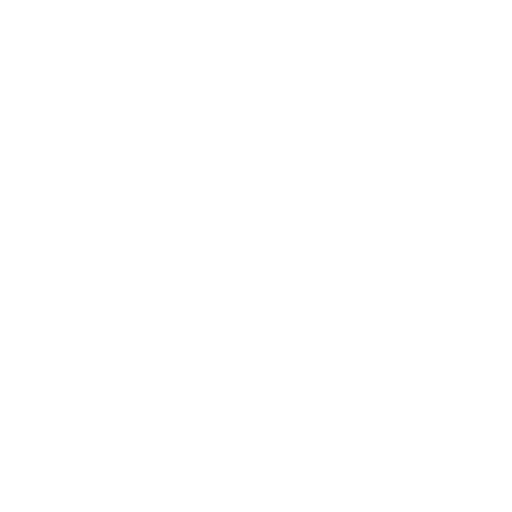
t = 0.00 s
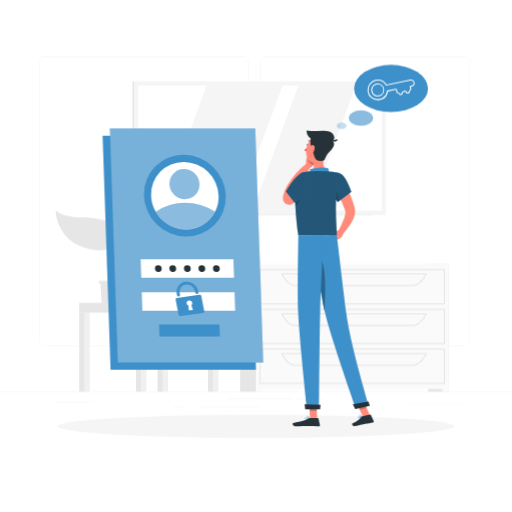
t = 1.00 s
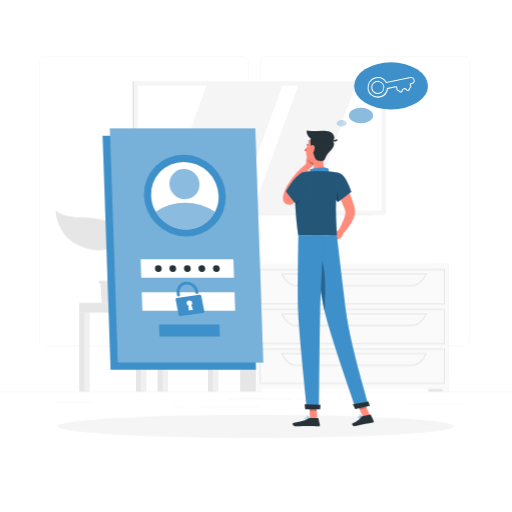
t = 1.19 s
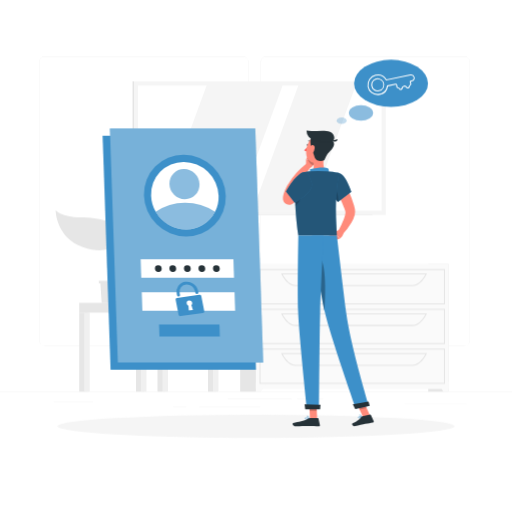
t = 1.38 s
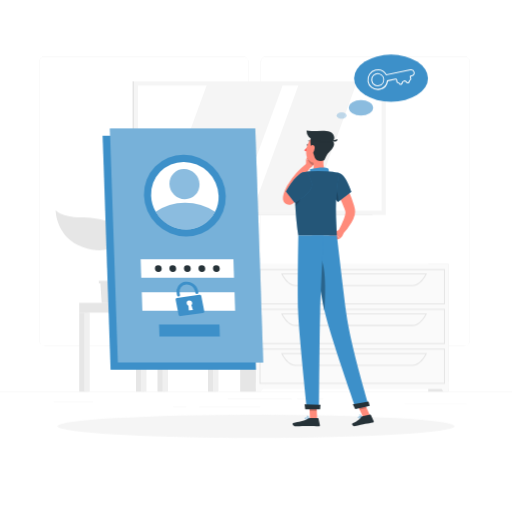
t = 1.75 s
t = 2.13 s: frame unchanged from t = 1.38 s, image omitted

The animated SVG that drew these frames (rendered in a browser with its animation timeline set to each time). Animation: 5 CSS @keyframes rules; one cycle of 2.50 s, repeats indefinitely.

<svg class="animated" id="freepik_stories-forgot-password" xmlns="http://www.w3.org/2000/svg" viewBox="0 0 500 500" version="1.1" xmlns:xlink="http://www.w3.org/1999/xlink" xmlns:svgjs="http://svgjs.com/svgjs"><style>svg#freepik_stories-forgot-password:not(.animated) .animable {opacity: 0;}svg#freepik_stories-forgot-password.animated #freepik--background-complete--inject-32 {animation: 1s 1 forwards cubic-bezier(.36,-0.01,.5,1.38) slideDown;animation-delay: 0s;}svg#freepik_stories-forgot-password.animated #freepik--Shadow--inject-32 {animation: 1s 1 forwards cubic-bezier(.36,-0.01,.5,1.38) zoomIn;animation-delay: 0s;}svg#freepik_stories-forgot-password.animated #freepik--Login--inject-32 {animation: 1s 1 forwards cubic-bezier(.36,-0.01,.5,1.38) slideDown;animation-delay: 0s;}svg#freepik_stories-forgot-password.animated #freepik--Character--inject-32 {animation: 1s 1 forwards cubic-bezier(.36,-0.01,.5,1.38) slideRight;animation-delay: 0s;}svg#freepik_stories-forgot-password.animated #freepik--Thinking--inject-32 {animation: 1s 1 forwards cubic-bezier(.36,-0.01,.5,1.38) fadeIn,1.5s Infinite  linear floating;animation-delay: 0s,1s;}            @keyframes slideDown {                0% {                    opacity: 0;                    transform: translateY(-30px);                }                100% {                    opacity: 1;                    transform: translateY(0);                }            }                    @keyframes zoomIn {                0% {                    opacity: 0;                    transform: scale(0.5);                }                100% {                    opacity: 1;                    transform: scale(1);                }            }                    @keyframes slideRight {                0% {                    opacity: 0;                    transform: translateX(30px);                }                100% {                    opacity: 1;                    transform: translateX(0);                }            }                    @keyframes fadeIn {                0% {                    opacity: 0;                }                100% {                    opacity: 1;                }            }                    @keyframes floating {                0% {                    opacity: 1;                    transform: translateY(0px);                }                50% {                    transform: translateY(-10px);                }                100% {                    opacity: 1;                    transform: translateY(0px);                }            }        </style><g id="freepik--background-complete--inject-32" class="animable" style="transform-origin: 250px 226.03px;"><rect y="382.4" width="500" height="0.25" style="fill: rgb(235, 235, 235); transform-origin: 250px 382.525px;" id="elhou5jymaqpt" class="animable"></rect><rect x="290.21" y="389.21" width="25.46" height="0.25" style="fill: rgb(235, 235, 235); transform-origin: 302.94px 389.335px;" id="el1g02nc9evsl" class="animable"></rect><rect x="395.11" y="394.62" width="60.33" height="0.25" style="fill: rgb(235, 235, 235); transform-origin: 425.275px 394.745px;" id="el3u9as49vgtt" class="animable"></rect><rect x="222.46" y="389.33" width="62.33" height="0.25" style="fill: rgb(235, 235, 235); transform-origin: 253.625px 389.455px;" id="eli0td3syf81d" class="animable"></rect><rect x="169" y="396.81" width="13.04" height="0.25" style="fill: rgb(235, 235, 235); transform-origin: 175.52px 396.935px;" id="el6eicvw1xqp3" class="animable"></rect><rect x="194.71" y="396.81" width="59.38" height="0.25" style="fill: rgb(235, 235, 235); transform-origin: 224.4px 396.935px;" id="el1vf0vdk24p6" class="animable"></rect><rect x="52.46" y="392.59" width="38.45" height="0.25" style="fill: rgb(235, 235, 235); transform-origin: 71.685px 392.715px;" id="ele9tzqllrm3r" class="animable"></rect><path d="M237,337.8H43.91a5.71,5.71,0,0,1-5.7-5.71V60.66A5.71,5.71,0,0,1,43.91,55H237a5.71,5.71,0,0,1,5.71,5.71V332.09A5.71,5.71,0,0,1,237,337.8ZM43.91,55.2a5.46,5.46,0,0,0-5.45,5.46V332.09a5.46,5.46,0,0,0,5.45,5.46H237a5.47,5.47,0,0,0,5.46-5.46V60.66A5.47,5.47,0,0,0,237,55.2Z" style="fill: rgb(235, 235, 235); transform-origin: 140.46px 196.4px;" id="elycz9g7mc1y" class="animable"></path><path d="M453.31,337.8H260.21a5.72,5.72,0,0,1-5.71-5.71V60.66A5.72,5.72,0,0,1,260.21,55h193.1A5.71,5.71,0,0,1,459,60.66V332.09A5.71,5.71,0,0,1,453.31,337.8ZM260.21,55.2a5.47,5.47,0,0,0-5.46,5.46V332.09a5.47,5.47,0,0,0,5.46,5.46h193.1a5.47,5.47,0,0,0,5.46-5.46V60.66a5.47,5.47,0,0,0-5.46-5.46Z" style="fill: rgb(235, 235, 235); transform-origin: 356.75px 196.4px;" id="el0mmhl5s026m" class="animable"></path><polygon points="195.96 295.67 129.56 295.67 125.53 249.17 191.93 249.17 195.96 295.67" style="fill: rgb(230, 230, 230); transform-origin: 160.745px 272.42px;" id="eldcsnbuy9ubu" class="animable"></polygon><polygon points="199.4 295.67 133 295.67 128.97 249.17 195.37 249.17 199.4 295.67" style="fill: rgb(240, 240, 240); transform-origin: 164.185px 272.42px;" id="el789sxhiv99s" class="animable"></polygon><polygon points="142.08 285.68 139.86 259.15 186.29 259.15 188.51 285.68 142.08 285.68" style="fill: rgb(255, 255, 255); transform-origin: 164.185px 272.415px;" id="el40jjrr8xjqq" class="animable"></polygon><rect x="203.1" y="295.67" width="7.79" height="86.73" style="fill: rgb(230, 230, 230); transform-origin: 206.995px 339.035px;" id="elp7q769a99k" class="animable"></rect><rect x="207.94" y="295.67" width="5.41" height="86.73" style="fill: rgb(240, 240, 240); transform-origin: 210.645px 339.035px;" id="elrevn8ft2avq" class="animable"></rect><g id="el5po8phw4wzj"><rect x="137.94" y="295.67" width="75.41" height="9.57" style="fill: rgb(240, 240, 240); transform-origin: 175.645px 300.455px; transform: rotate(180deg);" class="animable"></rect></g><rect x="132.81" y="305.24" width="7.79" height="77.16" style="fill: rgb(230, 230, 230); transform-origin: 136.705px 343.82px;" id="el7kjokaui4wt" class="animable"></rect><rect x="137.65" y="305.24" width="5.41" height="77.16" style="fill: rgb(240, 240, 240); transform-origin: 140.355px 343.82px;" id="eltd0hml9wlm" class="animable"></rect><rect x="77.36" y="305.24" width="7.79" height="77.16" style="fill: rgb(230, 230, 230); transform-origin: 81.255px 343.82px;" id="elcextnh67tg" class="animable"></rect><rect x="82.2" y="305.24" width="5.41" height="77.16" style="fill: rgb(240, 240, 240); transform-origin: 84.905px 343.82px;" id="elcmz0er5q67" class="animable"></rect><rect x="153.8" y="305.24" width="7.79" height="77.16" style="fill: rgb(230, 230, 230); transform-origin: 157.695px 343.82px;" id="elten97rq8yk8" class="animable"></rect><rect x="158.63" y="305.24" width="5.41" height="77.16" style="fill: rgb(240, 240, 240); transform-origin: 161.335px 343.82px;" id="el6u2kmt9cfss" class="animable"></rect><rect x="77.36" y="295.67" width="60.58" height="9.57" style="fill: rgb(230, 230, 230); transform-origin: 107.65px 300.455px;" id="eldvaa4ek17rf" class="animable"></rect><rect x="129.51" y="79.41" width="234.33" height="130.46" style="fill: rgb(224, 224, 224); transform-origin: 246.675px 144.64px;" id="el9qmjc6bnay6" class="animable"></rect><rect x="130.69" y="79.41" width="246.02" height="130.46" style="fill: rgb(245, 245, 245); transform-origin: 253.7px 144.64px;" id="el9n6mrljhjzv" class="animable"></rect><g id="elx00gjalqsv"><rect x="192.49" y="25.65" width="122.42" height="237.98" style="fill: rgb(255, 255, 255); transform-origin: 253.7px 144.64px; transform: rotate(90deg);" class="animable"></rect></g><polygon points="231.07 205.85 276 83.43 201.85 83.43 156.92 205.85 231.07 205.85" style="fill: rgb(245, 245, 245); transform-origin: 216.46px 144.64px;" id="el1rz3fvg8ogj" class="animable"></polygon><polygon points="302.44 205.85 347.37 83.43 291.43 83.43 246.5 205.85 302.44 205.85" style="fill: rgb(245, 245, 245); transform-origin: 296.935px 144.64px;" id="elv6w9eyzxam" class="animable"></polygon><rect x="418.19" y="257.8" width="19.92" height="124.6" style="fill: rgb(230, 230, 230); transform-origin: 428.15px 320.1px;" id="el4p81cgcj1xb" class="animable"></rect><polygon points="432.87 382.4 438.11 382.4 438.11 372.81 427.38 372.81 432.87 382.4" style="fill: rgb(250, 250, 250); transform-origin: 432.745px 377.605px;" id="el8j959skv8y2" class="animable"></polygon><rect x="234.53" y="257.8" width="19.92" height="124.6" style="fill: rgb(230, 230, 230); transform-origin: 244.49px 320.1px;" id="elfbv2k8ikgvd" class="animable"></rect><rect x="249.88" y="257.8" width="188.23" height="122.01" style="fill: rgb(250, 250, 250); transform-origin: 343.995px 318.805px;" id="el4v90ei0fok" class="animable"></rect><path d="M434.55,297.17H253.45V262.71h181.1Zm-180.1-1h179.1V263.71H254.45Z" style="fill: rgb(230, 230, 230); transform-origin: 344px 279.94px;" id="elkyq7jkj0ysk" class="animable"></path><path d="M402.67,279.44H288.84c-5.28,0-10.37-4.26-14-11.7l-.34-.71H417l-.34.71C413,275.18,408,279.44,402.67,279.44ZM276.14,268c3.38,6.63,8,10.41,12.7,10.41H402.67c4.72,0,9.32-3.78,12.7-10.41Z" style="fill: rgb(230, 230, 230); transform-origin: 345.75px 273.235px;" id="elp1t8epo4mua" class="animable"></path><polygon points="255.12 382.4 249.88 382.4 249.88 372.81 260.61 372.81 255.12 382.4" style="fill: rgb(250, 250, 250); transform-origin: 255.245px 377.605px;" id="elh0hzkzkza3" class="animable"></polygon><path d="M434.55,336H253.45V301.58h181.1Zm-180.1-1h179.1V302.58H254.45Z" style="fill: rgb(230, 230, 230); transform-origin: 344px 318.79px;" id="elw2dy1ch49ib" class="animable"></path><path d="M402.67,318.31H288.84c-5.28,0-10.37-4.27-14-11.7l-.34-.72H417l-.34.72C413,314,408,318.31,402.67,318.31ZM276.14,306.89c3.38,6.63,8,10.42,12.7,10.42H402.67c4.72,0,9.32-3.79,12.7-10.42Z" style="fill: rgb(230, 230, 230); transform-origin: 345.75px 312.1px;" id="elsmzwi85ddd" class="animable"></path><path d="M434.55,374.9H253.45V340.44h181.1Zm-180.1-1h179.1V341.44H254.45Z" style="fill: rgb(230, 230, 230); transform-origin: 344px 357.67px;" id="elmtzv1nqai6m" class="animable"></path><path d="M402.67,357.17H288.84c-5.28,0-10.37-4.26-14-11.69l-.34-.72H417l-.34.72C413,352.91,408,357.17,402.67,357.17ZM276.14,345.76c3.38,6.63,8,10.41,12.7,10.41H402.67c4.72,0,9.32-3.78,12.7-10.41Z" style="fill: rgb(230, 230, 230); transform-origin: 345.75px 350.965px;" id="el1sjzfvpugnk" class="animable"></path><polygon points="120.98 274.28 120.98 276.7 119.44 276.7 118.16 295.67 99.32 295.67 98.05 276.7 96.5 276.7 96.5 274.28 120.98 274.28" style="fill: rgb(230, 230, 230); transform-origin: 108.74px 284.975px;" id="el4ppse2qn8y3" class="animable"></polygon><path d="M114.78,227.21c-1.54-11.3-16.79-14.52-36.14-14.94-18.41-.39-24.31-6.9-24.31-6.9s.06,26.37,26.59,35.93C106.11,250.36,116.33,238.53,114.78,227.21Z" style="fill: rgb(230, 230, 230); transform-origin: 84.6311px 224.941px;" id="elccw003auzfh" class="animable"></path><path d="M105.38,252.82c.32-4.64,7.74-13.18,25.59-9.3,12.9,2.81,17.7-3.88,17.7-3.88s-1.2,18.88-20.6,24.55C109.64,269.58,104.81,261,105.38,252.82Z" style="fill: rgb(230, 230, 230); transform-origin: 127.003px 252.756px;" id="el88cxuuufhq8" class="animable"></path><path d="M109.45,281.4a.69.69,0,0,0,.53-.24c1.29-1.53.23-5.19-1.23-10.26-1.88-6.5-4.22-14.6-2.24-20.47a82.34,82.34,0,0,1,3.84-9.08c2.8-5.92,5.22-11,3.2-16.38a.69.69,0,1,0-1.29.49c1.81,4.79-.38,9.43-3.16,15.31a85.59,85.59,0,0,0-3.9,9.22c-2.11,6.28.29,14.61,2.22,21.29,1.14,4,2.32,8,1.51,9a.68.68,0,0,0,.08,1A.66.66,0,0,0,109.45,281.4Z" style="fill: rgb(230, 230, 230); transform-origin: 109.338px 252.961px;" id="elfrrzyjtsbed" class="animable"></path></g><g id="freepik--Shadow--inject-32" class="animable" style="transform-origin: 250px 416.24px;"><ellipse id="freepik--path--inject-32" cx="250" cy="416.24" rx="193.89" ry="11.32" style="fill: rgb(245, 245, 245); transform-origin: 250px 416.24px;" class="animable"></ellipse></g><g id="freepik--Login--inject-32" class="animable" style="transform-origin: 178.62px 243.32px;"><polygon points="249.96 361.05 107.96 361.05 100.19 132.68 242.19 132.68 249.96 361.05" style="fill: rgb(61, 144, 201); transform-origin: 175.075px 246.865px;" id="ellt43dxdryin" class="animable"></polygon><polygon points="257.05 353.96 115.05 353.96 107.27 125.59 249.27 125.59 257.05 353.96" style="fill: rgb(61, 144, 201); transform-origin: 182.16px 239.775px;" id="elqt8xlicp9ig" class="animable"></polygon><g id="elm4tfobbklfp"><polygon points="257.05 353.96 115.05 353.96 107.27 125.59 249.27 125.59 257.05 353.96" style="fill: rgb(255, 255, 255); opacity: 0.3; transform-origin: 182.16px 239.775px;" class="animable"></polygon></g><g id="el8rk32zq5ooh"><ellipse cx="180.5" cy="191.09" rx="39.27" ry="40.63" style="fill: rgb(61, 144, 201); transform-origin: 180.5px 191.09px; transform: rotate(-45.49deg);" class="animable"></ellipse></g><path d="M213.47,191.09a32,32,0,0,1-3.45,15.7,31.59,31.59,0,0,1-28.4,17.26,34.26,34.26,0,0,1-29.56-17.26,33.49,33.49,0,0,1-4.52-15.7,31.64,31.64,0,0,1,31.84-33A34.36,34.36,0,0,1,213.47,191.09Z" style="fill: rgb(255, 255, 255); transform-origin: 180.502px 191.07px;" id="ellnp4cn15bnp" class="animable"></path><g id="elp29lvx3vm59"><path d="M210,206.79a31.59,31.59,0,0,1-28.4,17.26,34.26,34.26,0,0,1-29.56-17.26A50.59,50.59,0,0,1,180.74,198,53.48,53.48,0,0,1,210,206.79Z" style="fill: rgb(61, 144, 201); opacity: 0.6; transform-origin: 181.02px 211.025px;" class="animable"></path></g><g id="elgxcvktfpxgj"><ellipse cx="180.12" cy="179.81" rx="14.44" ry="14.94" style="fill: rgb(61, 144, 201); opacity: 0.6; transform-origin: 180.12px 179.81px; transform: rotate(-45.49deg);" class="animable"></ellipse></g><polygon points="228.52 271.26 137.94 271.26 137.33 253.26 227.91 253.26 228.52 271.26" style="fill: rgb(255, 255, 255); transform-origin: 182.925px 262.26px;" id="el99ft3u5ev47" class="animable"></polygon><polygon points="229.62 303.43 139.03 303.43 138.42 285.43 229.01 285.43 229.62 303.43" style="fill: rgb(255, 255, 255); transform-origin: 184.02px 294.43px;" id="elc31ee5uq0zv" class="animable"></polygon><path d="M194.66,287.91l-21.83,3a1.52,1.52,0,0,0-1.32,1.8l2.87,14.63a1.76,1.76,0,0,0,1.94,1.37l21.83-3a1.53,1.53,0,0,0,1.31-1.81l-2.86-14.63A1.75,1.75,0,0,0,194.66,287.91Zm-6.27,14.82-4,.53-.39-4.72a2.8,2.8,0,0,1-1.63-2,2.49,2.49,0,0,1,2.16-3,2.86,2.86,0,0,1,3.16,2.23,2.45,2.45,0,0,1-.78,2.33Z" style="fill: rgb(61, 144, 201); transform-origin: 185.485px 298.309px;" id="el0fvitnr9mij" class="animable"></path><path d="M192.5,287.12h0a1.56,1.56,0,0,1-1.72-1.21l-.28-1.43a8.23,8.23,0,0,0-8.62-6.56,7,7,0,0,0-6.46,8.39l.32,1.65a1.34,1.34,0,0,1-1.17,1.6h0a1.54,1.54,0,0,1-1.72-1.21l-.27-1.39a9.85,9.85,0,0,1,8-11.75,11.2,11.2,0,0,1,12.8,8.67l.32,1.64A1.34,1.34,0,0,1,192.5,287.12Z" style="fill: rgb(61, 144, 201); transform-origin: 183.047px 282.315px;" id="elfezah62b2oe" class="animable"></path><polygon points="214.67 328.64 155.7 328.64 155.31 316.92 214.27 316.92 214.67 328.64" style="fill: rgb(61, 144, 201); transform-origin: 184.99px 322.78px;" id="elp96gqv9cer" class="animable"></polygon><path d="M186.22,262.26a3.16,3.16,0,0,1-3.18,3.29,3.44,3.44,0,0,1-3.41-3.29,3.16,3.16,0,0,1,3.18-3.29A3.43,3.43,0,0,1,186.22,262.26Z" style="fill: rgb(38, 50, 56); transform-origin: 182.925px 262.26px;" id="eln5yd3zllbcr" class="animable"></path><path d="M172,262.26a3.15,3.15,0,0,1-3.18,3.29,3.43,3.43,0,0,1-3.4-3.29,3.16,3.16,0,0,1,3.18-3.29A3.42,3.42,0,0,1,172,262.26Z" style="fill: rgb(38, 50, 56); transform-origin: 168.71px 262.26px;" id="elh4yhif33tdo" class="animable"></path><path d="M157.87,262.26a3.16,3.16,0,0,1-3.18,3.29,3.42,3.42,0,0,1-3.4-3.29,3.16,3.16,0,0,1,3.18-3.29A3.42,3.42,0,0,1,157.87,262.26Z" style="fill: rgb(38, 50, 56); transform-origin: 154.58px 262.26px;" id="el9rxyd4r41qf" class="animable"></path><path d="M200.39,262.26a3.16,3.16,0,0,1-3.18,3.29,3.42,3.42,0,0,1-3.4-3.29A3.15,3.15,0,0,1,197,259,3.42,3.42,0,0,1,200.39,262.26Z" style="fill: rgb(38, 50, 56); transform-origin: 197.1px 262.275px;" id="elgmx4x0bwbq" class="animable"></path><path d="M214.56,262.26a3.15,3.15,0,0,1-3.18,3.29,3.43,3.43,0,0,1-3.4-3.29,3.16,3.16,0,0,1,3.18-3.29A3.42,3.42,0,0,1,214.56,262.26Z" style="fill: rgb(38, 50, 56); transform-origin: 211.27px 262.26px;" id="elosozdn41nn" class="animable"></path></g><g id="freepik--Character--inject-32" class="animable" style="transform-origin: 320.664px 271.895px;"><path d="M333.91,174.28c1.33,2.14,2.44,4.18,3.58,6.31s2.17,4.27,3.18,6.46a92.36,92.36,0,0,1,5.1,13.73c.18.59.31,1.22.46,1.83l.22.93.11.46.13.76a13.68,13.68,0,0,1-.31,5.16,29.24,29.24,0,0,1-3.12,7.45A59.22,59.22,0,0,1,334.38,229l-4.21-3.18a111.39,111.39,0,0,0,5.63-12,24.86,24.86,0,0,0,1.53-5.63,4.46,4.46,0,0,0-.08-1.77l-.4-1.22c-.16-.5-.31-1-.5-1.51a113.4,113.4,0,0,0-5.27-12.08c-2-4-4.15-8-6.3-11.82Z" style="fill: rgb(255, 139, 123); transform-origin: 335.793px 201.64px;" id="eldagbacyo7jd" class="animable"></path><path d="M331.24,224.43l-4.6,2.43,5.28,6.18s3.3-2.23,3.45-5.63Z" style="fill: rgb(255, 139, 123); transform-origin: 331.005px 228.735px;" id="ellm3o2eqgd1" class="animable"></path><polygon points="320.47 230.67 326.12 235.16 331.92 233.04 326.64 226.86 320.47 230.67" style="fill: rgb(255, 139, 123); transform-origin: 326.195px 231.01px;" id="elgcxjec4mhkq" class="animable"></polygon><path d="M301.15,141.56c-.11.56-.5.95-.86.88s-.57-.59-.46-1.14.5-1,.87-.88S301.26,141,301.15,141.56Z" style="fill: rgb(38, 50, 56); transform-origin: 300.491px 141.424px;" id="el9k8uj2ob2sj" class="animable"></path><path d="M300.7,142.52a20.26,20.26,0,0,1-3.62,4.22,3.29,3.29,0,0,0,2.56,1Z" style="fill: rgb(255, 86, 82); transform-origin: 298.89px 145.133px;" id="el6h87xptx4m8" class="animable"></path><path d="M298.9,162.14l0-6.56,8.68,1s-.14,5.64-5,7.3Z" style="fill: rgb(255, 139, 123); transform-origin: 303.24px 159.73px;" id="elruk8lvvnnp" class="animable"></path><polygon points="301.4 150.86 307.51 152.62 307.62 156.63 298.94 155.58 301.4 150.86" style="fill: rgb(255, 139, 123); transform-origin: 303.28px 153.745px;" id="elmeb0w6lysg" class="animable"></polygon><g id="el01bbl9yeesps"><path d="M307.51,152.62l-6.11-1.76-1.19,2.28a9.73,9.73,0,0,0,5.64,8.48,9.56,9.56,0,0,0,1.77-5Z" style="opacity: 0.2; transform-origin: 303.915px 156.24px;" class="animable"></path></g><path d="M303.81,138.89a.34.34,0,0,0,.25-.56,3.32,3.32,0,0,0-2.84-1.1.33.33,0,0,0-.27.38.34.34,0,0,0,.38.28h0a2.63,2.63,0,0,1,2.24.89A.34.34,0,0,0,303.81,138.89Z" style="fill: rgb(38, 50, 56); transform-origin: 302.543px 138.051px;" id="el0k667hcm0xeg" class="animable"></path><path d="M316.59,151.68c-1,5.15-1.62,12.28,2,15.71,0,0-1.4,5.22-11,5.22-10.51,0-5.05-4.58-5.05-4.58,4.37-1.36,4.33-6.33,3.33-10.33Z" style="fill: rgb(255, 139, 123); transform-origin: 309.856px 162.145px;" id="elet6s9dauxtf" class="animable"></path><path d="M320.54,170.83c.94-1.32.9-5.51-.1-6.25-1.61-1.19-8.52-1.47-17.81.67,1,4.06-1.15,6.18-1.15,6.18Z" style="fill: rgb(61, 144, 201); transform-origin: 311.349px 167.546px;" id="elo2x65kpp4k" class="animable"></path><path d="M351.8,408.24a2.29,2.29,0,0,1-1.76-.1.68.68,0,0,1-.16-.77.77.77,0,0,1,.43-.49c.95-.46,3.13.43,3.23.47a.16.16,0,0,1,.1.15.19.19,0,0,1-.09.16A9.83,9.83,0,0,1,351.8,408.24Zm-1.15-1.13a.84.84,0,0,0-.19.07.42.42,0,0,0-.26.28c-.09.3,0,.4.06.43.38.32,1.78,0,2.77-.37A5.49,5.49,0,0,0,350.65,407.11Z" style="fill: rgb(61, 144, 201); transform-origin: 351.732px 407.559px;" id="el64vr931tiq9" class="animable"></path><path d="M353.51,407.67h-.08c-.8-.23-2.5-1.44-2.52-2.23a.55.55,0,0,1,.43-.54.86.86,0,0,1,.73.06c.94.48,1.54,2.42,1.56,2.51a.16.16,0,0,1,0,.16A.14.14,0,0,1,353.51,407.67Zm-2-2.49-.08,0c-.2.07-.2.17-.2.22,0,.47,1.14,1.42,2,1.8-.21-.56-.67-1.67-1.28-2A.58.58,0,0,0,351.52,405.18Z" style="fill: rgb(61, 144, 201); transform-origin: 352.281px 406.259px;" id="eluntg5i6bir" class="animable"></path><path d="M299.86,409.42c-.9,0-1.77-.13-2.06-.53a.63.63,0,0,1,0-.73.83.83,0,0,1,.53-.39c1.17-.32,3.63,1.08,3.73,1.14a.15.15,0,0,1,.08.17.16.16,0,0,1-.13.14A12.2,12.2,0,0,1,299.86,409.42Zm-1.11-1.37a1,1,0,0,0-.32,0,.51.51,0,0,0-.33.23c-.12.21-.07.31,0,.37.33.46,2.1.47,3.41.28A7.61,7.61,0,0,0,298.75,408.05Z" style="fill: rgb(61, 144, 201); transform-origin: 299.914px 408.571px;" id="el08w5dxlp82zi" class="animable"></path><path d="M302,409.22h-.07c-.85-.38-2.53-1.9-2.4-2.7,0-.19.16-.42.62-.46a1.2,1.2,0,0,1,.92.28,4.78,4.78,0,0,1,1.1,2.71.2.2,0,0,1-.07.15A.19.19,0,0,1,302,409.22Zm-1.72-2.85h-.1c-.3,0-.32.14-.32.18-.08.48,1.06,1.68,1.93,2.2a3.87,3.87,0,0,0-.93-2.17A.88.88,0,0,0,300.27,406.37Z" style="fill: rgb(61, 144, 201); transform-origin: 300.846px 407.636px;" id="elxmbx7sx22ok" class="animable"></path><polygon points="309.72 409.06 302.69 409.06 301.99 392.77 309.02 392.77 309.72 409.06" style="fill: rgb(255, 139, 123); transform-origin: 305.855px 400.915px;" id="el6cxvlp3g4x8" class="animable"></polygon><polygon points="361.35 405.8 354.48 407.29 347.57 392.12 354.45 390.63 361.35 405.8" style="fill: rgb(255, 139, 123); transform-origin: 354.46px 398.96px;" id="elf7vfz7ox1gs" class="animable"></polygon><path d="M353.81,406.6l7.73-1.67a.61.61,0,0,1,.68.34l2.68,5.82a1,1,0,0,1-.74,1.44c-2.7.53-4.05.66-7.44,1.39-2.09.46-6.81,1.61-9.7,2.23s-3.88-2.15-2.75-2.66c5.05-2.31,7.15-4.34,8.52-6.23A1.71,1.71,0,0,1,353.81,406.6Z" style="fill: rgb(38, 50, 56); transform-origin: 354.411px 410.578px;" id="elxa3e82hlozg" class="animable"></path><path d="M302.74,408.24h7.68a.62.62,0,0,1,.6.48l1.39,6.25a1,1,0,0,1-1,1.26c-2.77-.05-6.77-.21-10.25-.21-4.08,0-7.59.22-12.37.22-2.89,0-3.69-2.92-2.48-3.19,5.5-1.2,10-1.33,14.75-4.26A3.27,3.27,0,0,1,302.74,408.24Z" style="fill: rgb(38, 50, 56); transform-origin: 299.105px 412.24px;" id="elnd5orw4bnbg" class="animable"></path><path d="M331.17,169c6.59,1.51,12,18.34,12,18.34L330,197.41a28.93,28.93,0,0,1-7-13C320.67,175.59,324.43,167.44,331.17,169Z" style="fill: rgb(61, 144, 201); transform-origin: 332.739px 183.109px;" id="elhzzkf9qtbe5" class="animable"></path><g id="elekbcr6ybmb"><path d="M331.17,169c6.59,1.51,12,18.34,12,18.34L330,197.41a28.93,28.93,0,0,1-7-13C320.67,175.59,324.43,167.44,331.17,169Z" style="opacity: 0.4; transform-origin: 332.739px 183.109px;" class="animable"></path></g><path d="M296.5,189.07c-1.64,1.77-3.28,3.35-5,5-.85.8-1.71,1.6-2.59,2.37l-1.33,1.17-.33.29-.57.46a8,8,0,0,1-1.93,1.14,6.29,6.29,0,0,1-2.44.5,6,6,0,0,1-2.1-.37,5.91,5.91,0,0,1-2-1.27,6,6,0,0,1-1.56-2.59,6.81,6.81,0,0,1-.29-1.49,10.1,10.1,0,0,1,0-1.78c.05-.48.11-.9.19-1.29a24.76,24.76,0,0,1,1.16-4,35.81,35.81,0,0,1,1.55-3.62c.64-1.27,1.25-2.2,1.86-3.26a81.65,81.65,0,0,1,8.45-11.46,77.42,77.42,0,0,1,10.25-9.72l3.68,3.79c-2.58,3.46-5.12,7.17-7.47,10.82a117.26,117.26,0,0,0-6.4,11.25c-.43.94-1,2-1.27,2.76a26.83,26.83,0,0,0-.93,2.7,17.45,17.45,0,0,0-.57,2.52,3.94,3.94,0,0,0,0,.4c0,.08,0,.12,0-.09a2.78,2.78,0,0,0-.13-.66,4.29,4.29,0,0,0-1.15-1.86,4.9,4.9,0,0,0-1.65-1,4.78,4.78,0,0,0-1.68-.31,4.08,4.08,0,0,0-1.61.31,3.68,3.68,0,0,0-.5.25l.38-.35,1.21-1.1,2.39-2.24c1.58-1.49,3.17-3.08,4.67-4.56Z" style="fill: rgb(255, 139, 123); transform-origin: 289.91px 179.575px;" id="el7557b46akmf" class="animable"></path><g id="eltyl4i1la1ga"><path d="M325.52,181.36c3.58,3.54,4.75,10,5,15.6l-.58.45a28.93,28.93,0,0,1-7-13c-.13-.52-.25-1-.34-1.57Z" style="opacity: 0.2; transform-origin: 326.56px 189.385px;" class="animable"></path></g><path d="M289.51,176c-1.44,7.6-2.34,23.21,1.83,54.11H329c.26-5.77-3.37-33.95,2.2-61.16a99,99,0,0,0-12.6-1.59,139.73,139.73,0,0,0-16,0c-1.76.16-3.5.42-5,.69A10,10,0,0,0,289.51,176Z" style="fill: rgb(61, 144, 201); transform-origin: 309.753px 198.62px;" id="elvakse7z072" class="animable"></path><g id="el389h623yaiq"><path d="M289.51,176c-1.44,7.6-2.34,23.21,1.83,54.11H329c.26-5.77-3.37-33.95,2.2-61.16a99,99,0,0,0-12.6-1.59,139.73,139.73,0,0,0-16,0c-1.76.16-3.5.42-5,.69A10,10,0,0,0,289.51,176Z" style="opacity: 0.4; transform-origin: 309.753px 198.62px;" class="animable"></path></g><g id="elkt03ws0c00d"><path d="M295.27,187.27l-6.8-1.63c-.21,4.12-.23,9.22.07,15.53C291.67,197.61,295.67,192.05,295.27,187.27Z" style="opacity: 0.2; transform-origin: 291.806px 193.405px;" class="animable"></path></g><g id="elwpz3d4xpfm"><polygon points="301.99 392.77 302.35 401.17 309.39 401.17 309.03 392.77 301.99 392.77" style="opacity: 0.2; transform-origin: 305.69px 396.97px;" class="animable"></polygon></g><g id="elzi17fyrzxx"><polygon points="354.45 390.63 347.57 392.12 351.13 399.94 358.01 398.45 354.45 390.63" style="opacity: 0.2; transform-origin: 352.79px 395.285px;" class="animable"></polygon></g><path d="M319.93,144.16c-1.8,6.74-2.52,10.78-6.68,13.58C307,162,299.2,157.12,299,150c-.22-6.43,2.77-16.38,10-17.74A9.52,9.52,0,0,1,319.93,144.16Z" style="fill: rgb(255, 139, 123); transform-origin: 309.632px 145.714px;" id="elsnkzo2gra5" class="animable"></path><path d="M304.15,144.41c-.34-.9-1.89-7.87-.43-9.68s18.11-.5,20.57,1.92c4.09,4,1.25,7.6-3.22,12.23-3.36,3.48-3.49,7.4-5.19,8-3,1-7.58.06-8.5-3.11S304.15,144.41,304.15,144.41Z" style="fill: rgb(38, 50, 56); transform-origin: 314.686px 145.573px;" id="el1sjrsso22xl" class="animable"></path><path d="M322.27,128.72c-5.88-2.5-16.91.27-22.87-1.17a9.18,9.18,0,0,0,7.61,9.36,78.65,78.65,0,0,0,15,1.39C328.55,138,327.27,130.85,322.27,128.72Z" style="fill: rgb(38, 50, 56); transform-origin: 312.935px 132.925px;" id="elqe2s1vp0mep" class="animable"></path><path d="M323.19,136.86a11.21,11.21,0,0,0,6.23-1.19C330.52,138.33,324.47,139.06,323.19,136.86Z" style="fill: rgb(38, 50, 56); transform-origin: 326.371px 136.914px;" id="elw5ppj1onklf" class="animable"></path><path d="M307.35,144.69a7.91,7.91,0,0,1-2,4.67c-1.54,1.69-3.14.63-3.41-1.42-.24-1.86.26-5,2.14-5.9S307.48,142.6,307.35,144.69Z" style="fill: rgb(255, 139, 123); transform-origin: 304.621px 145.984px;" id="eldfgfa5kx4on" class="animable"></path><path d="M304.69,230.14s8,53.75,12.37,73.89c4.79,22.05,30.53,95,30.53,95l12.59-2.73s-18-59.46-22-90.29c-3.1-23.68-9.19-75.89-9.19-75.89Z" style="fill: rgb(61, 144, 201); transform-origin: 332.435px 314.575px;" id="elsh2j29stfpe" class="animable"></path><path d="M344.57,394.84c-.05,0,2.35,4.56,2.35,4.56l14.16-3.07-1.19-4.26Z" style="fill: rgb(38, 50, 56); transform-origin: 352.825px 395.735px;" id="elkf87b1jz5xj" class="animable"></path><g id="elcqqsuzs45m7"><path d="M309.74,249.29c9.23,1.81,8.25,36.23,7.14,53.94-2.66-12.52-6.56-36.6-9.22-53.69A3.15,3.15,0,0,1,309.74,249.29Z" style="opacity: 0.3; transform-origin: 312.618px 276.222px;" class="animable"></path></g><path d="M291.34,230.14s-1,52.59-.2,74c.8,22.31,8.59,95.36,8.59,95.36h11.92s.43-71.75,1-93.66c.58-23.88,3.46-75.74,3.46-75.74Z" style="fill: rgb(61, 144, 201); transform-origin: 303.47px 314.8px;" id="el6z6ugmigq0s" class="animable"></path><path d="M297.44,394.8c-.06,0,.67,4.94.67,4.94H312.6l.4-4.41Z" style="fill: rgb(38, 50, 56); transform-origin: 305.218px 397.27px;" id="elqzn6ugphz8" class="animable"></path><path d="M304.25,178.34c3.37,9.09-16.44,19.8-16.44,19.8l-8.58-11S285,175.72,292,170.58C300.65,164.24,301.68,171.42,304.25,178.34Z" style="fill: rgb(61, 144, 201); transform-origin: 291.933px 183.135px;" id="elyh246qn3zi" class="animable"></path><g id="elt8gopwxsmxi"><path d="M304.25,178.34c3.37,9.09-16.44,19.8-16.44,19.8l-8.58-11S285,175.72,292,170.58C300.65,164.24,301.68,171.42,304.25,178.34Z" style="opacity: 0.4; transform-origin: 291.933px 183.135px;" class="animable"></path></g></g><g id="freepik--Thinking--inject-32" class="animable" style="transform-origin: 373.36px 94.625px;"><ellipse cx="381.87" cy="86.33" rx="36.09" ry="23" style="fill: rgb(61, 144, 201); transform-origin: 381.87px 86.33px;" id="elq7pojwww29" class="animable"></ellipse><path d="M368.85,97.91a10.11,10.11,0,0,1-9.93-8.39A10.22,10.22,0,0,1,366.63,78h0a10.06,10.06,0,0,1,10.82,4.52l23.17-4.78a3.62,3.62,0,0,1,4.24,2.49,3.49,3.49,0,0,1-2.67,4.31l-.6.12a.59.59,0,0,0-.42.31.63.63,0,0,0,0,.52l.41,1.06a1.59,1.59,0,0,1-.62,1.93,1.9,1.9,0,0,0-.89,1.41,1.57,1.57,0,0,1-1.21,1.39l-.47.1a1.56,1.56,0,0,1-1.66-.8,1.95,1.95,0,0,0-3.61.75,1.55,1.55,0,0,1-1.2,1.38l-.47.1a1.57,1.57,0,0,1-1.66-.8,2,2,0,0,0-1.39-.94A1.59,1.59,0,0,1,387,89.5l0-1.14a.62.62,0,0,0-.74-.58l-7.39,1.52a10.07,10.07,0,0,1-7.95,8.4A10.36,10.36,0,0,1,368.85,97.91Zm-2-19a9.21,9.21,0,0,0-7,10.42,9.11,9.11,0,0,0,18-.52l0-.36L386,86.8A1.62,1.62,0,0,1,388,88.32l0,1.14a.59.59,0,0,0,.48.57,2.91,2.91,0,0,1,2.11,1.43.58.58,0,0,0,.59.32l.46-.1a.56.56,0,0,0,.42-.52A2.95,2.95,0,0,1,397.56,90a.57.57,0,0,0,.58.32l.48-.1a.56.56,0,0,0,.41-.52,2.9,2.9,0,0,1,1.37-2.15.61.61,0,0,0,.21-.72l-.41-1.06a1.61,1.61,0,0,1,1.18-2.16l.61-.13a2.51,2.51,0,0,0,1.91-3.07,2.61,2.61,0,0,0-3.08-1.77L377,83.59l-.18-.31a9,9,0,0,0-9.92-4.35Zm2,15.28a6.41,6.41,0,0,1-3.51-1,6.41,6.41,0,1,1,4.81.92h0A6.37,6.37,0,0,1,368.86,94.21Zm0-11.81a6,6,0,0,0-1.11.11A5.41,5.41,0,0,0,370,93.1h0a5.41,5.41,0,0,0,1.88-9.81A5.32,5.32,0,0,0,368.89,82.4Z" style="fill: rgb(255, 255, 255); transform-origin: 381.886px 87.7831px;" id="eli4i7dlon7f" class="animable"></path><g id="el0hiy2awgpsrp"><ellipse cx="352.5" cy="115.26" rx="11.86" ry="7.56" style="fill: rgb(61, 144, 201); opacity: 0.6; transform-origin: 352.5px 115.26px;" class="animable"></ellipse></g><g id="elyhynpdnznkq"><ellipse cx="333.63" cy="122.82" rx="4.87" ry="3.1" style="fill: rgb(61, 144, 201); opacity: 0.3; transform-origin: 333.63px 122.82px;" class="animable"></ellipse></g></g><defs>     <filter id="active" height="200%">         <feMorphology in="SourceAlpha" result="DILATED" operator="dilate" radius="2"></feMorphology>                <feFlood flood-color="#32DFEC" flood-opacity="1" result="PINK"></feFlood>        <feComposite in="PINK" in2="DILATED" operator="in" result="OUTLINE"></feComposite>        <feMerge>            <feMergeNode in="OUTLINE"></feMergeNode>            <feMergeNode in="SourceGraphic"></feMergeNode>        </feMerge>    </filter>    <filter id="hover" height="200%">        <feMorphology in="SourceAlpha" result="DILATED" operator="dilate" radius="2"></feMorphology>                <feFlood flood-color="#ff0000" flood-opacity="0.5" result="PINK"></feFlood>        <feComposite in="PINK" in2="DILATED" operator="in" result="OUTLINE"></feComposite>        <feMerge>            <feMergeNode in="OUTLINE"></feMergeNode>            <feMergeNode in="SourceGraphic"></feMergeNode>        </feMerge>            <feColorMatrix type="matrix" values="0   0   0   0   0                0   1   0   0   0                0   0   0   0   0                0   0   0   1   0 "></feColorMatrix>    </filter></defs></svg>